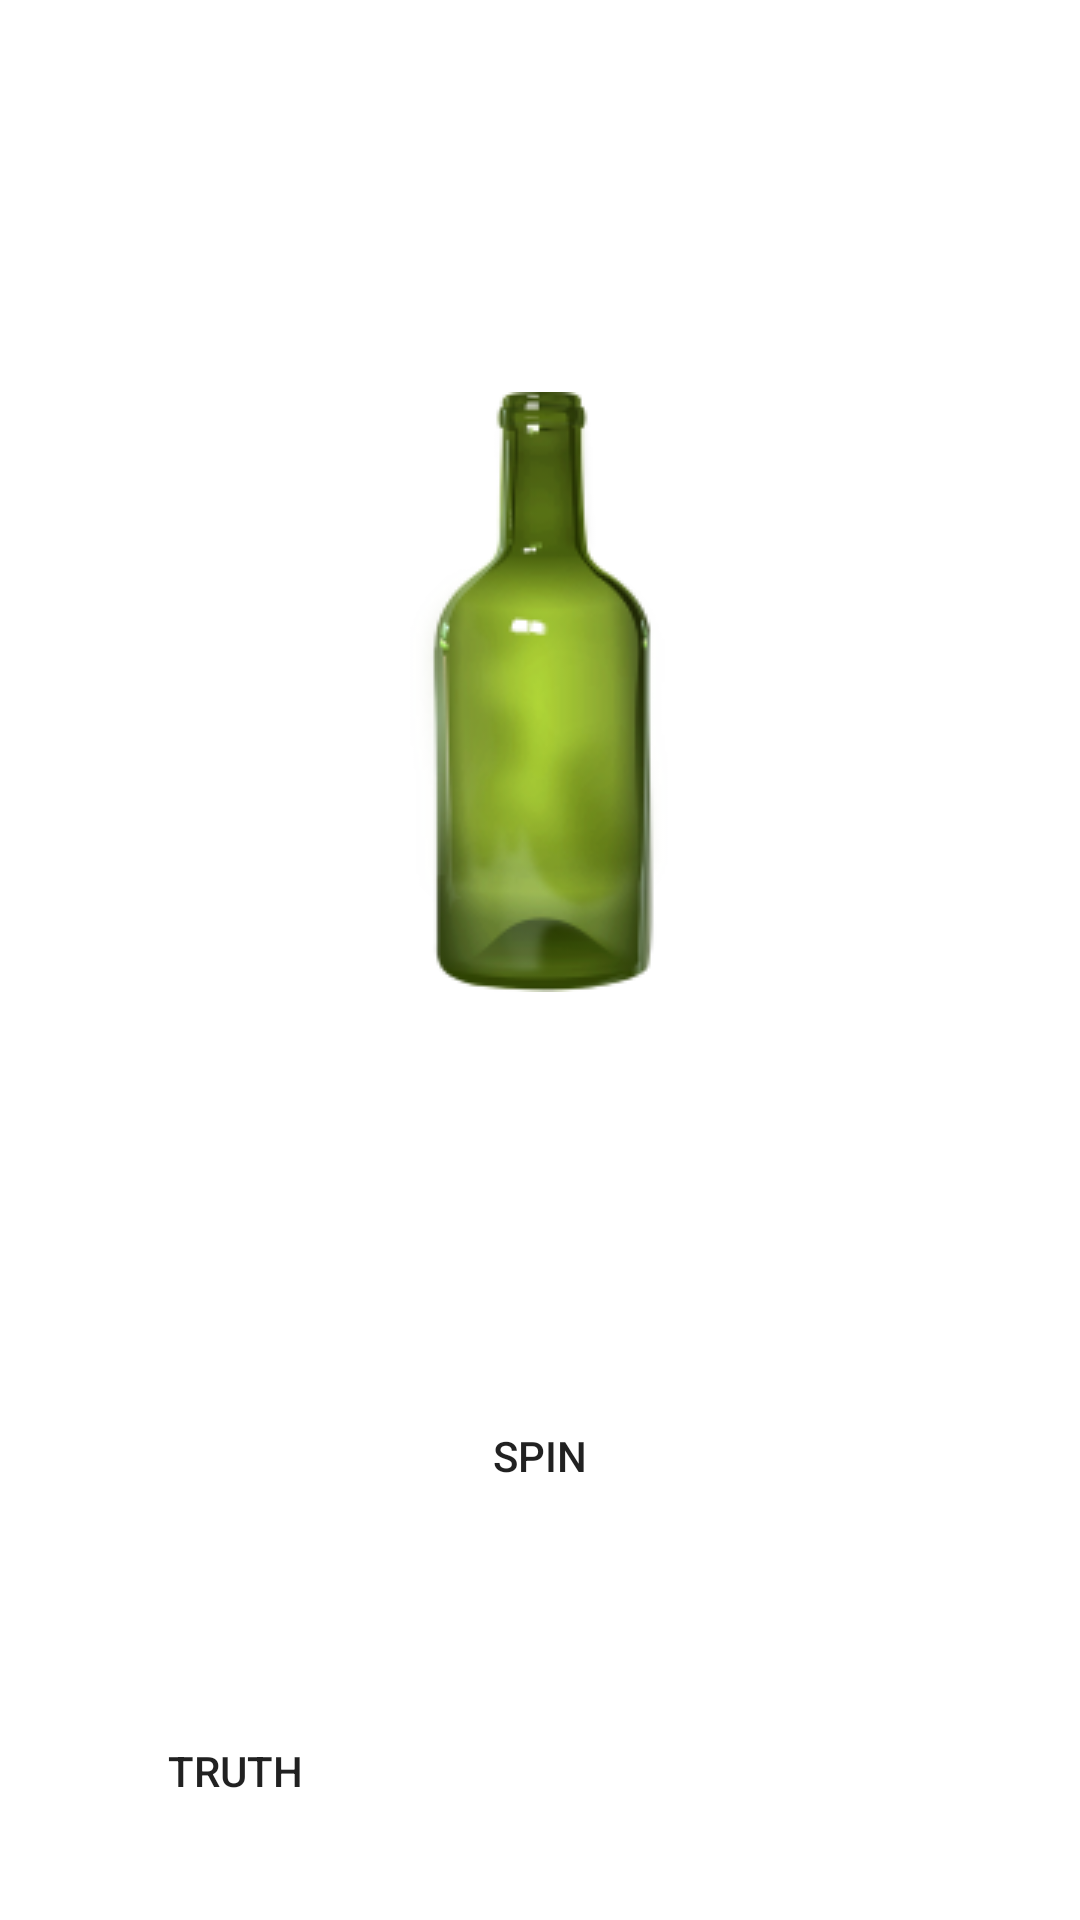

Android layout source for this screen:
<!-- AndroidManifest.xml: application theme Theme.TruthAndDare -->
<!-- res/layout/activity_game_screen.xml -->
<?xml version="1.0" encoding="utf-8"?>
<androidx.constraintlayout.widget.ConstraintLayout xmlns:android="http://schemas.android.com/apk/res/android"
    xmlns:app="http://schemas.android.com/apk/res-auto"
    xmlns:tools="http://schemas.android.com/tools"
    android:layout_width="match_parent"
    android:layout_height="match_parent"
    tools:context=".GameScreen">


    <ImageView
        android:layout_width="fill_parent"
        android:layout_height="fill_parent"


        android:scaleType="fitXY"
        app:layout_constraintBottom_toBottomOf="parent"
        app:layout_constraintEnd_toEndOf="parent"
        app:layout_constraintHorizontal_bias="1.0"
        app:layout_constraintStart_toStartOf="parent"
        app:layout_constraintTop_toTopOf="parent"
        app:layout_constraintVertical_bias="0.0"
        app:srcCompat="@drawable/woodback" />

    <android.widget.Button
        android:id="@+id/spinButton"
        android:layout_width="wrap_content"
        android:layout_height="wrap_content"
        android:background="@drawable/roundedcorners"
        android:backgroundTint="#FF5722"
        android:onClick="spin"
        android:text="Spin"
        app:layout_constraintBottom_toBottomOf="parent"
        app:layout_constraintEnd_toEndOf="parent"
        app:layout_constraintStart_toStartOf="parent"
        app:layout_constraintTop_toBottomOf="@+id/imageView3"
        tools:ignore="MissingConstraints" />

    <ImageView
        android:id="@+id/imageView3"
        android:layout_width="wrap_content"
        android:layout_height="wrap_content"
        app:layout_constraintBottom_toTopOf="@+id/spinButton"
        app:layout_constraintEnd_toEndOf="parent"

        app:layout_constraintHorizontal_bias="0.498"
        app:layout_constraintStart_toStartOf="parent"
        app:layout_constraintTop_toTopOf="parent"
        app:srcCompat="@drawable/bottle"
        tools:ignore="MissingConstraints" />

    <android.widget.Button
        android:id="@+id/showsDareListButton"
        android:layout_width="wrap_content"
        android:layout_height="wrap_content"
        android:layout_marginStart="280dp"
        android:background="@drawable/roundedcorners"
        android:backgroundTint="#FF5722"
        android:layout_marginTop="628dp"
        android:layout_marginEnd="37dp"
        android:layout_marginBottom="55dp"
        android:text="Dare"
        app:layout_constraintBottom_toBottomOf="parent"
        app:layout_constraintEnd_toEndOf="parent"
        app:layout_constraintStart_toStartOf="parent"
        app:layout_constraintTop_toTopOf="parent"
        tools:ignore="MissingConstraints" />

    <android.widget.Button
        android:id="@+id/showTurthListButton"
        android:layout_width="wrap_content"
        android:layout_height="wrap_content"
        android:layout_marginStart="47dp"
        android:layout_marginTop="266dp"
        android:layout_marginEnd="148dp"
        android:layout_marginBottom="56dp"
        android:text="Truth"
        android:background="@drawable/roundedcorners"
        android:backgroundTint="#FF5722"

        app:layout_constraintBottom_toBottomOf="parent"
        app:layout_constraintEnd_toStartOf="@+id/showsDareListButton"
        app:layout_constraintStart_toStartOf="parent"
        app:layout_constraintTop_toBottomOf="@+id/imageView3" />

</androidx.constraintlayout.widget.ConstraintLayout>
<!-- resources referenced by this layout -->
<resources>
  <!-- drawable bottle: png bitmap (drawable, 22222 bytes) -->
  <style name="Theme.TruthAndDare" parent="Theme.MaterialComponents.DayNight.DarkActionBar">
          
          <item name="colorPrimary">@color/purple_500</item>
          <item name="colorPrimaryVariant">@color/purple_700</item>
          <item name="colorOnPrimary">@color/white</item>
          
          <item name="colorSecondary">@color/teal_200</item>
          <item name="colorSecondaryVariant">@color/teal_700</item>
          <item name="colorOnSecondary">@color/black</item>
          
          <item name="android:statusBarColor" tools:targetApi="l">?attr/colorPrimaryVariant</item>
          
      </style>
  <!-- not gathered from this repository: default colours our renderer supplied (Android Studio template values) -->
  <color name="purple_500">#FF6200EE</color>
  <color name="purple_700">#FF3700B3</color>
  <color name="teal_200">#FF03DAC5</color>
  <color name="teal_700">#FF018786</color>
  <color name="black">#FF000000</color>
  <color name="white">#FFFFFFFF</color>
</resources>
